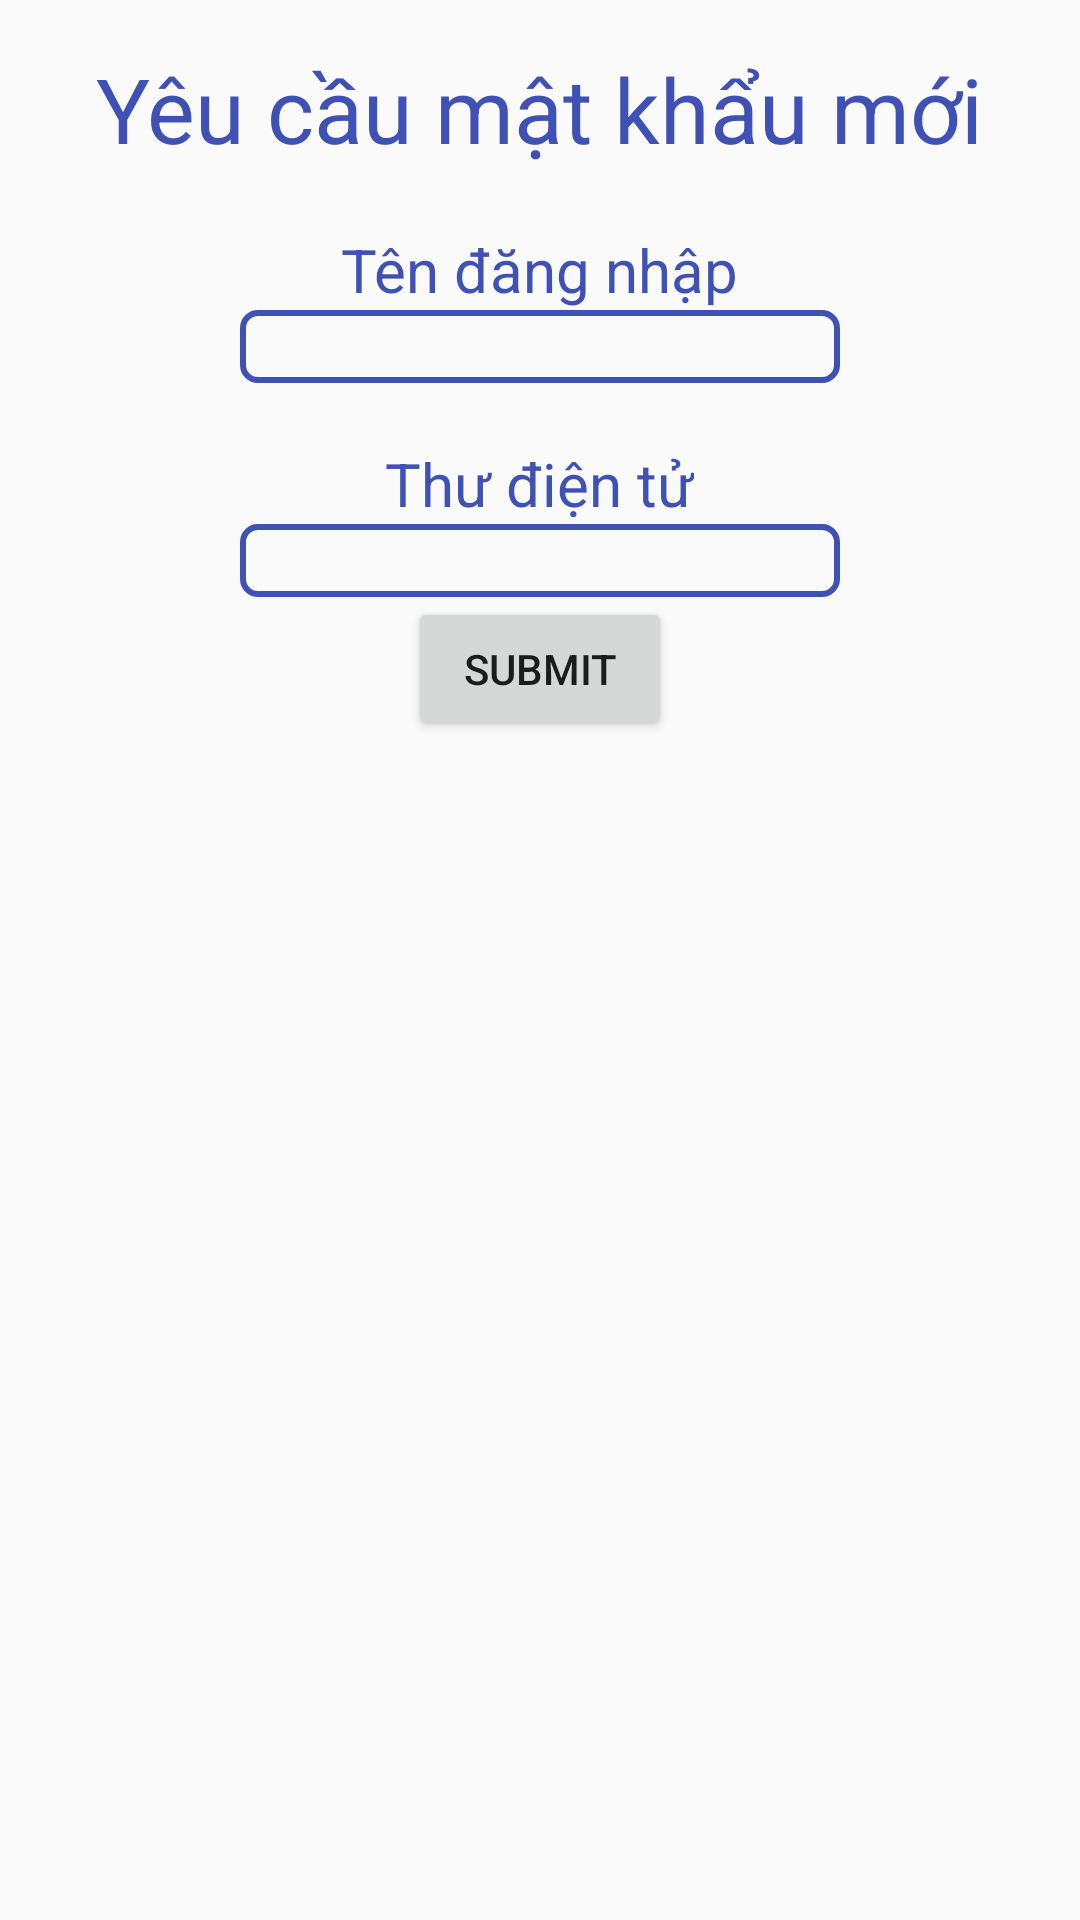

Reconstruct the res/layout file that produces this screen, plus the resources it refers to.
<!-- AndroidManifest.xml: application theme AppTheme -->
<!-- res/layout/activity_request_password_layout.xml -->
<?xml version="1.0" encoding="utf-8"?>
<LinearLayout xmlns:android="http://schemas.android.com/apk/res/android"
    xmlns:tools="http://schemas.android.com/tools"
    android:id="@+id/activity_request_password_layout"
    android:layout_width="match_parent"
    android:layout_height="match_parent"
    android:gravity="center_horizontal"
    android:orientation="vertical"
    android:paddingBottom="@dimen/activity_vertical_margin"
    android:paddingLeft="@dimen/activity_horizontal_margin"
    android:paddingRight="@dimen/activity_horizontal_margin"
    android:paddingTop="@dimen/activity_vertical_margin"
    tools:context="bap.training.com.equizlocal.activity.RequestPasswordActivity">

    <TextView
        android:id="@+id/tvTitle"
        android:layout_width="wrap_content"
        android:layout_height="wrap_content"
        android:text="Yêu cầu mật khẩu mới"
        android:textColor="@color/colorPrimary"
        android:textSize="30dp" />

    <TextView
        android:layout_width="wrap_content"
        android:layout_height="wrap_content"
        android:layout_marginTop="20dp"
        android:text="@string/textview.text.tendangnhap"
        android:textColor="@color/colorPrimary"
        android:textSize="20dp" />

    <EditText
        android:id="@+id/edtUsername"
        android:layout_width="200dp"
        android:layout_height="wrap_content"
        android:background="@drawable/bg_edittext" />

    <TextView
        android:layout_width="wrap_content"
        android:layout_height="wrap_content"
        android:layout_marginTop="20dp"
        android:text="@string/textview.text.email"
        android:textColor="@color/colorPrimary"
        android:textSize="20dp" />

    <EditText
        android:id="@+id/edtEmail"
        android:layout_width="200dp"
        android:layout_height="wrap_content"
        android:background="@drawable/bg_edittext" />

    <Button
        android:id="@+id/btnSubmit"
        android:layout_width="wrap_content"
        android:layout_height="wrap_content"
        android:text="Submit" />
</LinearLayout>
<!-- resources referenced by this layout -->
<resources>
  <color name="colorPrimary">#3F51B5</color>
  <dimen name="activity_horizontal_margin">16dp</dimen>
  <dimen name="activity_vertical_margin">16dp</dimen>
  <!-- drawable bg_edittext (drawable) -->
  <?xml version="1.0" encoding="utf-8"?>
  <selector xmlns:android="http://schemas.android.com/apk/res/android">
      <item>
          <shape>
              <corners android:radius="5dp"></corners>
              <stroke android:width="2dp" android:color="@color/colorPrimary"></stroke>
          </shape>
      </item>
  </selector>
  <string name="textview.text.email">Thư điện tử</string>
  <string name="textview.text.tendangnhap">Tên đăng nhập</string>
  <style name="AppTheme" parent="Theme.AppCompat.Light">
          
          <item name="colorPrimary">@color/colorPrimary</item>
          <item name="colorPrimaryDark">@color/colorPrimaryDark</item>
          <item name="colorAccent">@color/colorAccent</item>
          <item name="windowActionBar">false</item>
          <item name="windowNoTitle">true</item>
          
          
          
          
          
          
          
          
      </style>
  <color name="colorPrimaryDark">#303F9F</color>
  <color name="colorAccent">#FF4081</color>
</resources>
